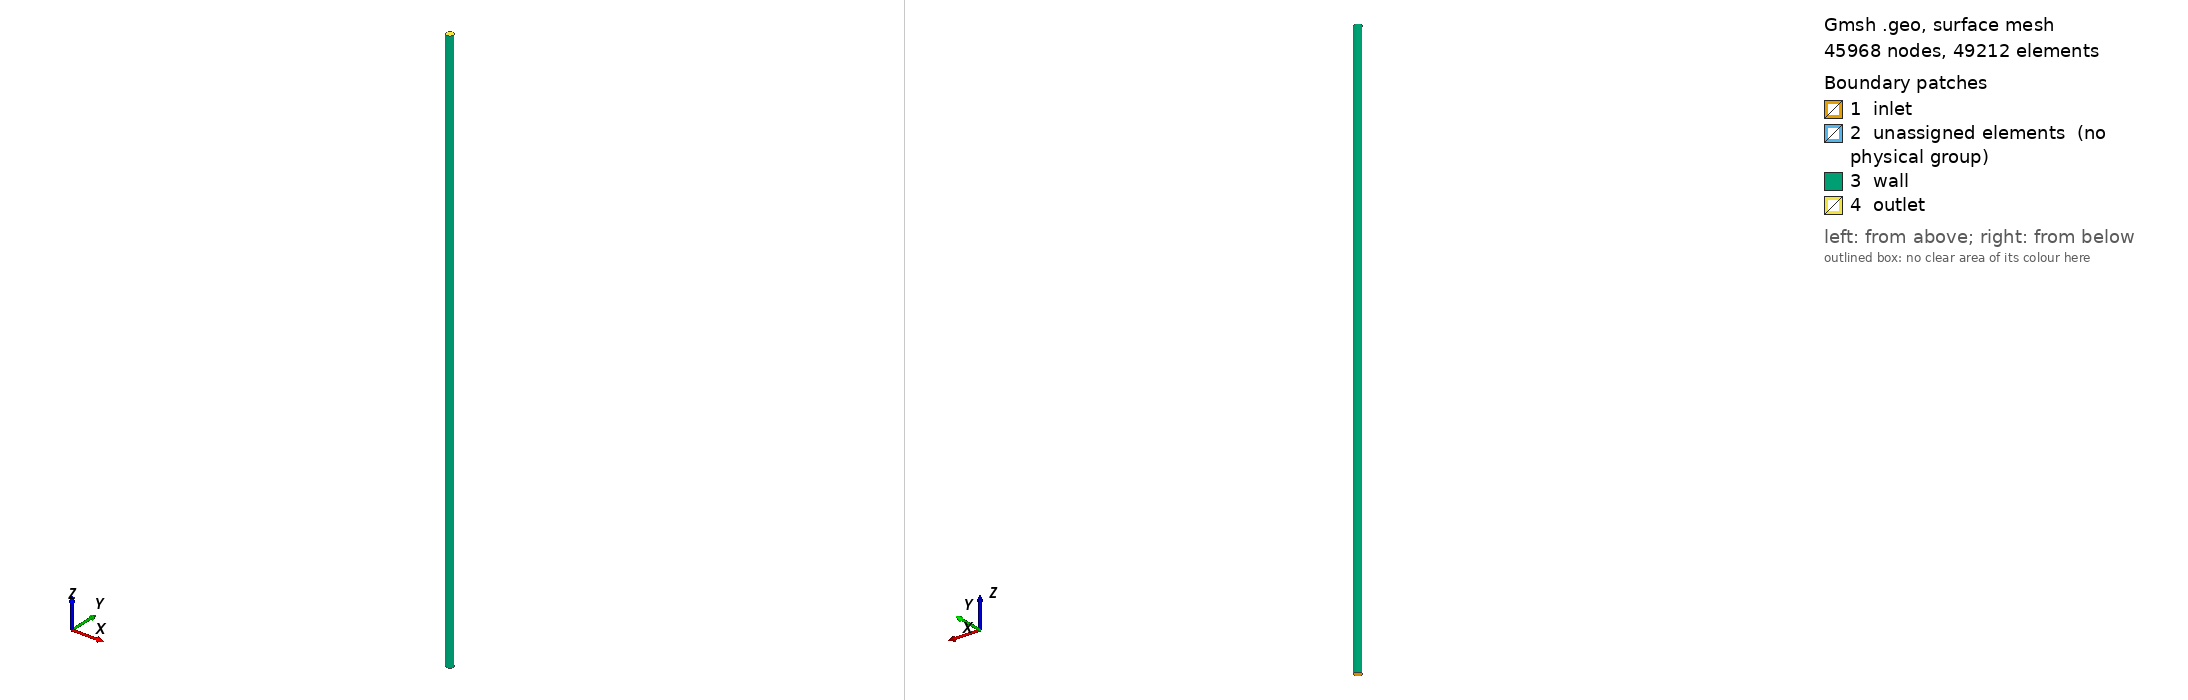

Gmsh geometry script, surface-meshed: 45968 nodes, 49212 surface elements. Boundary patches (legend numbers): 1 inlet, 2 unassigned elements (no physical group), 3 wall, 4 outlet. Left view from above one corner, right view from below the opposite corner. Legend entries are the model's physical surfaces; 'unassigned elements' are surfaces in no physical group.

=== PipeCoarse.geo (drawn) ===
SetFactory("OpenCASCADE");
Merge "Pipe.stp";

//+
Dilate {{0, 0, 0}, {0.001, 0.001, 0.001}} {
  Surface{5}; Surface{4}; Surface{2}; Surface{1}; Surface{3}; 
}
//+
Transfinite Curve {21, 13, 20, 18, 15, 11, 16, 14} = 10 Using Progression 1;
//+
Transfinite Curve {10, 17, 19, 12} = 28 Using Progression 0.8333333;
//+
Transfinite Surface {5};
//+
Transfinite Surface {4};
//+
Transfinite Surface {2};
//+
Transfinite Surface {1};
//+
Transfinite Surface {3};
//+
Extrude {0, 0, 8.32} {
  Surface{5}; Surface{3}; Surface{2}; Surface{4}; Surface{1}; Layers {250}; Recombine;
}
//+
Physical Surface("outlet", 42) = {10, 14, 18, 20, 22};
//+
Physical Surface("wall", 43) = {17, 13, 9, 21};
//+
Physical Surface("inlet", 44) = {2, 3, 4, 5, 1};
//+
Physical Volume("fluid", 45) = {2, 4, 1, 5, 3};


Also in the case, not shown: Pipe.stp (merged mesh/CAD file).
